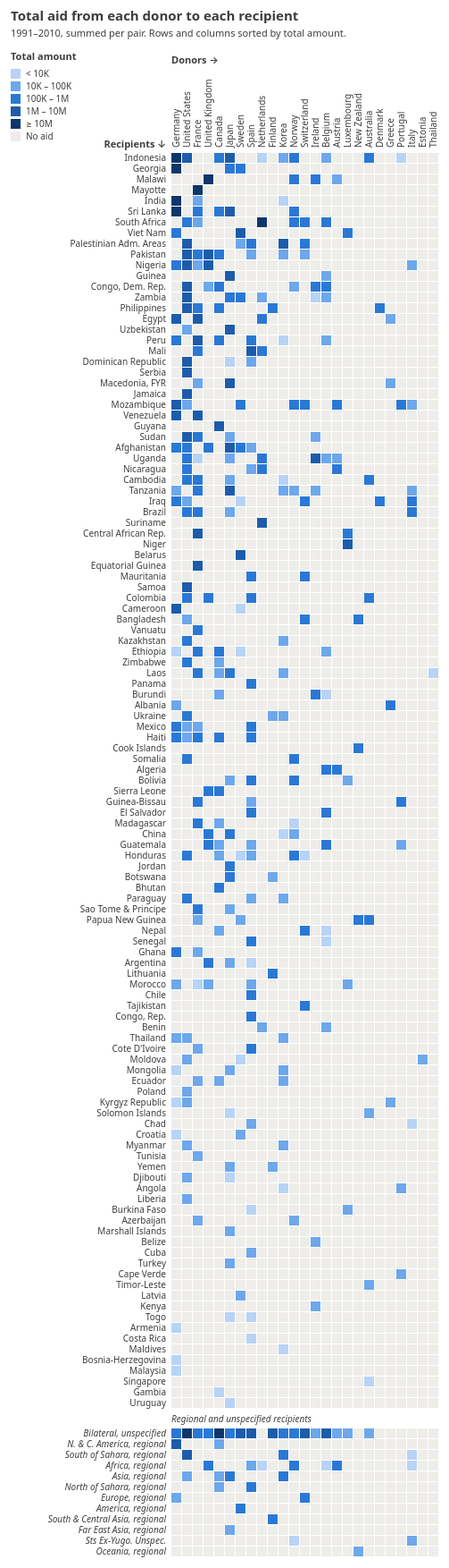
D3 v7 page, settled after 480 driven frames (8 s of simulated time); the page loaded 1 data file(s).


// ── matrix.js
// ============================================================
// Adjacency matrix: donors (columns) x recipients (rows)
// Each cell is colored by the total aid from that donor to that recipient.
// ============================================================

// ------------------------------------------------------------
// Settings
// ------------------------------------------------------------
const CELL = 12;   // width and height of one matrix cell, in pixels
const GAP  = 22;   // extra vertical space between the country rows and the regional/unspecified rows
const margin = { top: 170, right: 30, bottom: 20, left: 190 };   // space around the grid for title, labels and legend

// Sequential color scale, binned by powers of 10 (one hue, light -> dark)
const binEdges  = [1e4, 1e5, 1e6, 1e7];                                       // bin boundaries: 10K, 100K, 1M, 10M
const binColors = ["#b7d3f6", "#6da7ec", "#2a78d6", "#1c5cab", "#0d366b"];    // 5 blues, lightest = smallest amounts
const binLabels = ["< 10K", "10K – 100K", "100K – 1M", "1M – 10M", "≥ 10M"];  // legend text for each bin
const EMPTY     = "#eeede9";   // light gray for cells where a donor gave nothing to a recipient

const color = d3.scaleThreshold()   // a threshold scale maps a number to a bin (not a smooth gradient)
  .domain(binEdges)                 // the 4 boundaries split all values into 5 bins
  .range(binColors);                // each bin gets one of the 5 colors (e.g. color(250000) -> "#2a78d6")

// ------------------------------------------------------------
// Load the data, then draw everything inside the callback
// ------------------------------------------------------------
d3.json("aid_network.json").then(data => {   // fetch the JSON file; .then runs once it has loaded
  const donors     = data.donors;      // array of {name, total}, already sorted by total given (largest first)
  const recipients = data.recipients;  // array of {name, type, total}: countries by total received, then regional/unspecified
  const links      = data.links;       // array of {source, target, amount, records}: one per donor -> recipient pair

  const nCountries = recipients.filter(r => r.type === "country").length;   // how many rows are real countries (used to place the gap)
  const width  = donors.length * CELL;                                      // grid width = number of donor columns x cell size
  const height = recipients.length * CELL + GAP;                            // grid height = number of recipient rows x cell size + the gap

  // ---------- Scales / positions ----------
  // x: one column per donor
  const x = d3.scaleBand()               // a band scale divides a range into equal slots, one per category
    .domain(donors.map(d => d.name))     // the categories: donor names, in sorted order
    .range([0, width]);                  // spread them from 0 to the grid width, so x("Germany") = 0, x("United States") = 12, ...

  // y: one row per recipient, plus a gap before the regional/unspecified band
  const rowIndex = new Map(recipients.map((r, i) => [r.name, i]));   // lookup table: recipient name -> row number (0, 1, 2, ...)
  const y = name => {                                                // function that turns a recipient name into a y pixel position
    const i = rowIndex.get(name);                                    // find the row number for this recipient
    return i * CELL + (i >= nCountries ? GAP : 0);                   // row number x cell size, shifted down by GAP for regional rows
  };                                                                 // end of y()

  // ---------- SVG ----------
  const svg = d3.select("#chart").append("svg")              // find <div id="chart"> in the HTML and add an <svg> inside it
    .attr("width",  margin.left + width + margin.right)      // total SVG width = left margin + grid + right margin
    .attr("height", margin.top + height + margin.bottom)     // total SVG height = top margin + grid + bottom margin
    .attr("font-size", 10);                                  // default font size for all text inside the SVG

  // Title
  svg.append("text").attr("x", 10).attr("y", 22)              // add a <text> element near the top-left corner
    .attr("font-size", 15).attr("font-weight", 600)           // make it larger and bold
    .text("Total aid from each donor to each recipient");     // the title text
  svg.append("text").attr("x", 10).attr("y", 40).attr("font-size", 11).attr("fill", "#6b6a66")   // a smaller gray subtitle under the title
    .text("1991–2010, summed per pair. Rows and columns sorted by total amount.");                // the subtitle text

  const g = svg.append("g").attr("transform", `translate(${margin.left},${margin.top})`);   // a group <g> shifted by the margins; the grid is drawn inside it, so (0,0) = top-left cell

  // 1) Background: an empty gray cell for every possible donor–recipient pair
  g.append("g").selectAll("rect")             // add a group for the background cells, and select all (not yet existing) rects in it
    .data(d3.cross(recipients, donors))       // bind data: d3.cross makes every [recipient, donor] combination (129 x 25 = 3,225 pairs)
    .join("rect")                             // create one <rect> per pair (the "data join")
      .attr("x", ([r, d]) => x(d.name))       // column position comes from the donor
      .attr("y", ([r, d]) => y(r.name))       // row position comes from the recipient
      .attr("width",  CELL - 1)               // 1px smaller than the cell so a thin white grid line shows between cells
      .attr("height", CELL - 1)               // same for the height
      .attr("fill", EMPTY);                   // fill with light gray = "no aid"

  // 2) One colored cell per link (donor -> recipient)
  g.append("g").selectAll("rect")             // a second group, drawn after (= on top of) the gray background
    .data(links)                              // bind data: one entry per donor -> recipient pair that actually has aid (366)
    .join("rect")                             // create one <rect> per link
      .attr("x", d => x(d.source))            // column of the donor (source)
      .attr("y", d => y(d.target))            // row of the recipient (target)
      .attr("width",  CELL - 1)               // same size as the background cell it covers
      .attr("height", CELL - 1)               // same size as the background cell it covers
      .attr("fill", d => color(d.amount));    // fill color from the binned amount

  // 3) Row labels (recipients); regional/unspecified ones in italics
  g.append("g").selectAll("text")                                     // a group for the row labels
    .data(recipients)                                                 // bind one recipient to each label
    .join("text")                                                     // create one <text> per recipient
      .attr("x", -6)                                                  // 6px to the left of the grid
      .attr("y", r => y(r.name) + CELL / 2)                           // vertically at the middle of that recipient's row
      .attr("text-anchor", "end")                                     // right-align the text so it ends at x = -6
      .attr("dominant-baseline", "middle")                            // center the text vertically on y
      .attr("font-style", r => r.type === "country" ? null : "italic") // italic for regional/unspecified, normal for countries
      .text(r => r.name);                                             // the recipient's name

  // 4) Column labels (donors), rotated
  g.append("g").selectAll("text")                                                     // a group for the column labels
    .data(donors)                                                                     // bind one donor to each label
    .join("text")                                                                     // create one <text> per donor
      .attr("transform", d => `translate(${x(d.name) + CELL / 2}, -6) rotate(-90)`)   // move to the column's center, 6px above the grid, then rotate to read bottom-to-top
      .attr("dominant-baseline", "middle")                                            // center the text on the column
      .text(d => d.name);                                                             // the donor's name

  // 5) Axis titles and band label
  g.append("text").attr("x", 0).attr("y", -100)                  // "Donors →" above the rotated column labels
    .attr("font-size", 11).attr("font-weight", 600)              // slightly larger, bold
    .text("Donors →");                                           // the axis title text
  g.append("text").attr("x", -6).attr("y", -6)                   // "Recipients ↓" just above the first row label
    .attr("text-anchor", "end").attr("font-size", 11).attr("font-weight", 600)   // right-aligned with the row labels, bold
    .text("Recipients ↓");                                       // the axis title text
  g.append("text").attr("x", 0).attr("y", nCountries * CELL + GAP / 2 + 1)        // placed in the middle of the gap between the two row groups
    .attr("dominant-baseline", "middle").attr("font-style", "italic").attr("fill", "#6b6a66")   // vertically centered, italic, gray
    .text("Regional and unspecified recipients");                // the band label text

  // 6) Legend (top-left corner)
  const legend = svg.append("g").attr("transform", "translate(10, 66)");   // a group for the legend, positioned under the subtitle
  legend.append("text").attr("font-size", 11).attr("font-weight", 600).text("Total amount");   // legend title
  const items = binLabels.map((label, i) => ({ label, fill: binColors[i] }))   // turn the 5 bins into {label, fill} objects
    .concat([{ label: "No aid", fill: EMPTY }]);                                // and add a 6th item for the gray "no aid" cells
  const row = legend.selectAll("g.item")                                        // select all (not yet existing) legend rows
    .data(items)                                                                // bind the 6 legend items
    .join("g")                                                                  // create one <g> per item
      .attr("class", "item")                                                    // give it a class so the selectAll above matches it
      .attr("transform", (d, i) => `translate(0, ${10 + i * 14})`);             // stack the rows 14px apart below the title
  row.append("rect").attr("width", CELL - 1).attr("height", CELL - 1).attr("fill", d => d.fill);   // a color swatch the same size as a matrix cell
  row.append("text").attr("x", CELL + 5).attr("y", CELL / 2)                    // the label, just to the right of the swatch
    .attr("dominant-baseline", "middle").text(d => d.label);                    // vertically centered on the swatch, showing the bin text
});   // end of d3.json(...).then


### data: aid_network.json
{
 "donors": [
  {
   "name": "Germany",
   "total": 190080398.0
  },
  {
   "name": "United States",
   "total": 167538653.0
  },
  {
   "name": "France",
   "total": 43896799.0
  },
  {
   "name": "United Kingdom",
   "total": 40547578.0
  },
  {
   "name": "Canada",
   "total": 32131117.0
  },
  {
   "name": "Japan",
   "total": 24962132.0
  },
  {
   "name": "Sweden",
   "total": 19986182.0
  },
  {
   "name": "Spain",
   "total": 15870269.0
  },
  "... 17 more items"
 ],
 "recipients": [
  {
   "name": "Indonesia",
   "type": "country",
   "total": 95387011.0
  },
  {
   "name": "Georgia",
   "type": "country",
   "total": 50056070.0
  },
  {
   "name": "Malawi",
   "type": "country",
   "total": 35630542.0
  },
  {
   "name": "Mayotte",
   "type": "country",
   "total": 29121938.0
  },
  {
   "name": "India",
   "type": "country",
   "total": 22872540.0
  },
  {
   "name": "Sri Lanka",
   "type": "country",
   "total": 17069278.0
  },
  {
   "name": "South Africa",
   "type": "country",
   "total": 11468683.0
  },
  {
   "name": "Viet Nam",
   "type": "country",
   "total": 10408752.0
  },
  "... 121 more items"
 ],
 "links": [
  {
   "source": "United States",
   "target": "Bilateral, unspecified",
   "amount": 117421347.0,
   "records": 5
  },
  {
   "source": "Germany",
   "target": "Indonesia",
   "amount": 91870895.0,
   "records": 2
  },
  {
   "source": "Germany",
   "target": "Georgia",
   "amount": 49834869.0,
   "records": 2
  },
  {
   "source": "United Kingdom",
   "target": "Malawi",
   "amount": 34949832.0,
   "records": 4
  },
  {
   "source": "France",
   "target": "Mayotte",
   "amount": 29121938.0,
   "records": 2
  },
  {
   "source": "Canada",
   "target": "Bilateral, unspecified",
   "amount": 25996944.0,
   "records": 7
  },
  {
   "source": "Germany",
   "target": "India",
   "amount": 22773575.0,
   "records": 3
  },
  {
   "source": "Netherlands",
   "target": "South Africa",
   "amount": 10355600.0,
   "records": 1
  },
  "... 358 more items"
 ]
}